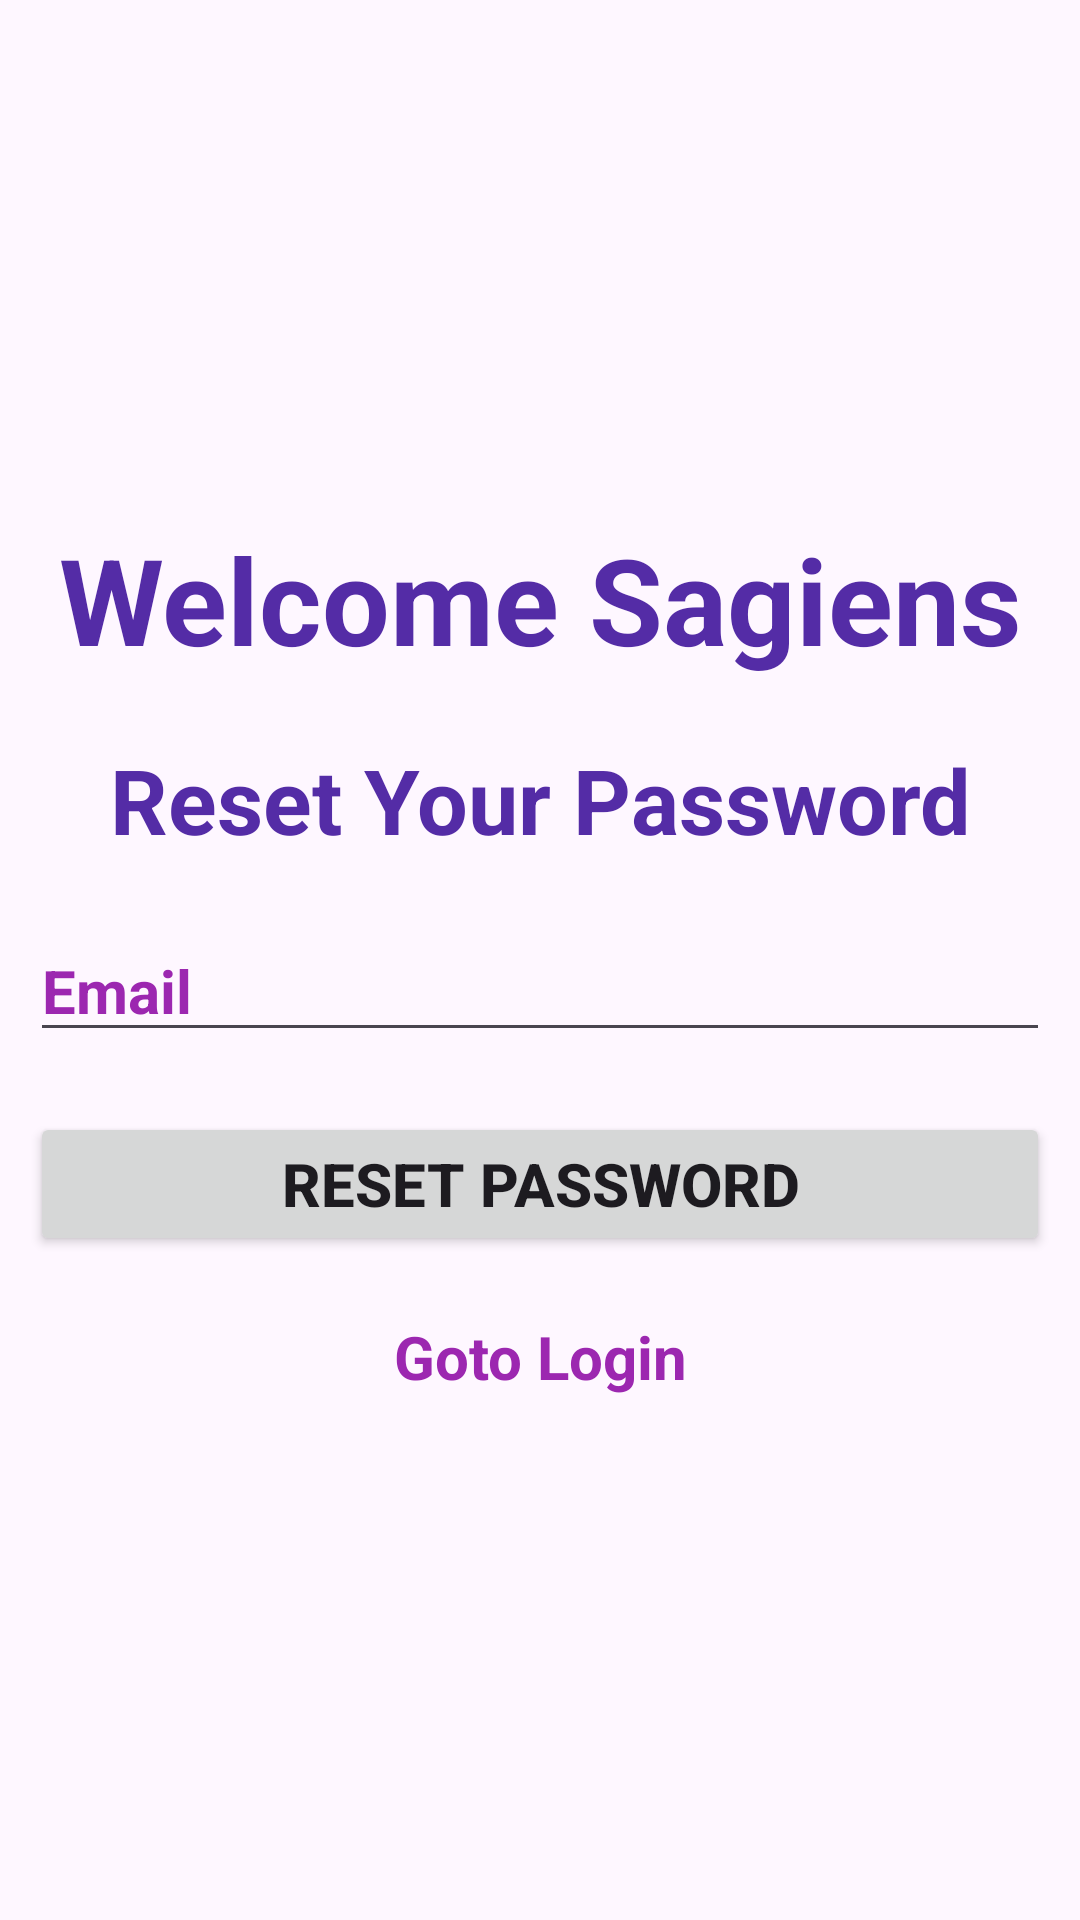

Produce the Android XML layout that renders to this screen, including the resource entries it uses.
<!-- AndroidManifest.xml: application theme Theme.SageTimes -->
<!-- res/layout/activity_forget_password.xml -->
<?xml version="1.0" encoding="utf-8"?>
<RelativeLayout xmlns:android="http://schemas.android.com/apk/res/android"
    xmlns:app="http://schemas.android.com/apk/res-auto"
    xmlns:tools="http://schemas.android.com/tools"
    android:layout_width="match_parent"
    android:layout_height="match_parent"
    android:layout_gravity="center"
    android:background="@drawable/form_background"
    tools:context=".RegisterActivity">

    <ScrollView
        android:layout_width="match_parent"
        android:layout_height="wrap_content"
        android:layout_centerHorizontal="true"
        android:layout_centerVertical="true">

        <LinearLayout
            android:layout_width="match_parent"
            android:layout_height="match_parent"
            android:gravity="center"
            android:orientation="vertical">

            <TextView
                android:layout_width="match_parent"
                android:layout_height="wrap_content"
                android:layout_margin="10dp"
                android:gravity="center"
                android:text="Welcome Sagiens"
                android:textColor="@color/my_primary"
                android:textSize="40dp"
                android:textStyle="bold">

            </TextView>

            <ImageView
                android:layout_width="match_parent"
                android:layout_height="wrap_content"
                android:src="@drawable/sage_background">

            </ImageView>

            <TextView
                android:layout_width="match_parent"
                android:layout_height="wrap_content"
                android:layout_margin="10dp"
                android:gravity="center"
                android:text="Reset Your Password"
                android:textColor="@color/my_primary"
                android:textSize="30dp"
                android:textStyle="bold">

            </TextView>


            <EditText
                android:id="@+id/email"
                android:layout_width="match_parent"
                android:layout_height="wrap_content"
                android:layout_margin="10dp"
                android:hint="Email"
                android:textColorHint="@color/my_secondary"
                android:textSize="20dp"
                android:textStyle="bold">

            </EditText>


            <Button
                android:id="@+id/reset_btn"
                android:layout_width="match_parent"
                android:layout_height="wrap_content"
                android:layout_margin="10dp"
                android:layout_marginTop="10dp"
                android:text="Reset Password"
                android:textSize="20dp"
                android:textStyle="bold">

            </Button>

            <RelativeLayout
                android:layout_width="match_parent"
                android:layout_height="wrap_content">

                <TextView
                    android:id="@+id/goto_login"
                    android:layout_width="match_parent"
                    android:layout_height="wrap_content"
                    android:layout_marginStart="10dp"
                    android:layout_marginTop="10dp"
                    android:layout_marginEnd="10dp"
                    android:layout_marginBottom="10dp"
                    android:gravity="center"
                    android:text="Goto Login"
                    android:textColor="@color/my_secondary"
                    android:textSize="20dp"
                    android:textStyle="bold">

                </TextView>

                <ProgressBar
                    android:id="@+id/progress_bar"
                    android:layout_width="wrap_content"
                    android:layout_height="wrap_content"
                    android:layout_alignParentEnd="true"
                    android:layout_gravity="center"
                    android:visibility="invisible">

                </ProgressBar>
            </RelativeLayout>

        </LinearLayout>

    </ScrollView>

</RelativeLayout>
<!-- resources referenced by this layout -->
<resources>
  <color name="my_primary">#542CA6</color>
  <color name="my_secondary">#9C27B0</color>
  <style name="Theme.SageTimes" parent="Theme.Material3.DayNight.NoActionBar" />
</resources>
